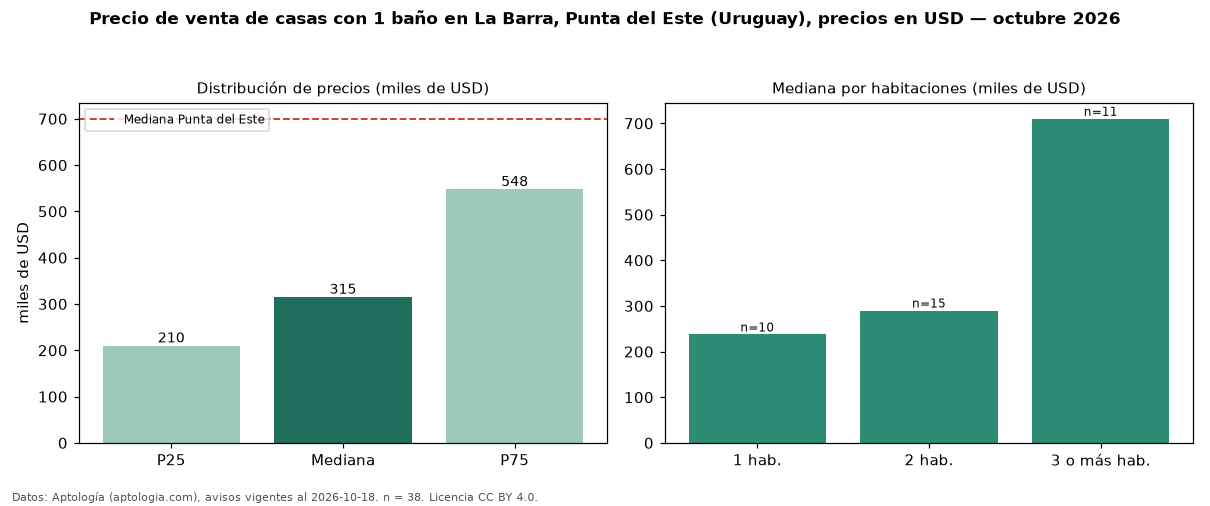

The data file committed next to this chart (first rows):
seccion, metrica, valor, moneda, n
filtro, ban1, con 1 baño, , 38
precio, p25, 210000, USD, 38
precio, mediana, 315000, USD, 38
precio, p75, 547500, USD, 38
precio, minimo, 130000, USD, 38
precio, maximo, 3000000, USD, 38
m2, mediana_precio_m2, 2853, USD, 31
m2, area_mediana_m2, 144.0, m2, 31
banos, mediana_banos, 1.0, , 
habitaciones, 1, 237500, USD, 10
habitaciones, 2, 290000, USD, 15
habitaciones, 3+, 710000, USD, 11
ciudad, mediana_ciudad_referencia, 700000, USD, 
ciudad, mediana_m2_ciudad, 2734, USD, 
fuente, fecha_datos, 2026-10-18, , 
fuente, atribucion, https://www.aptologia.com/uy/venta/punta…, , 
fuente, licencia, CC BY 4.0, , 
